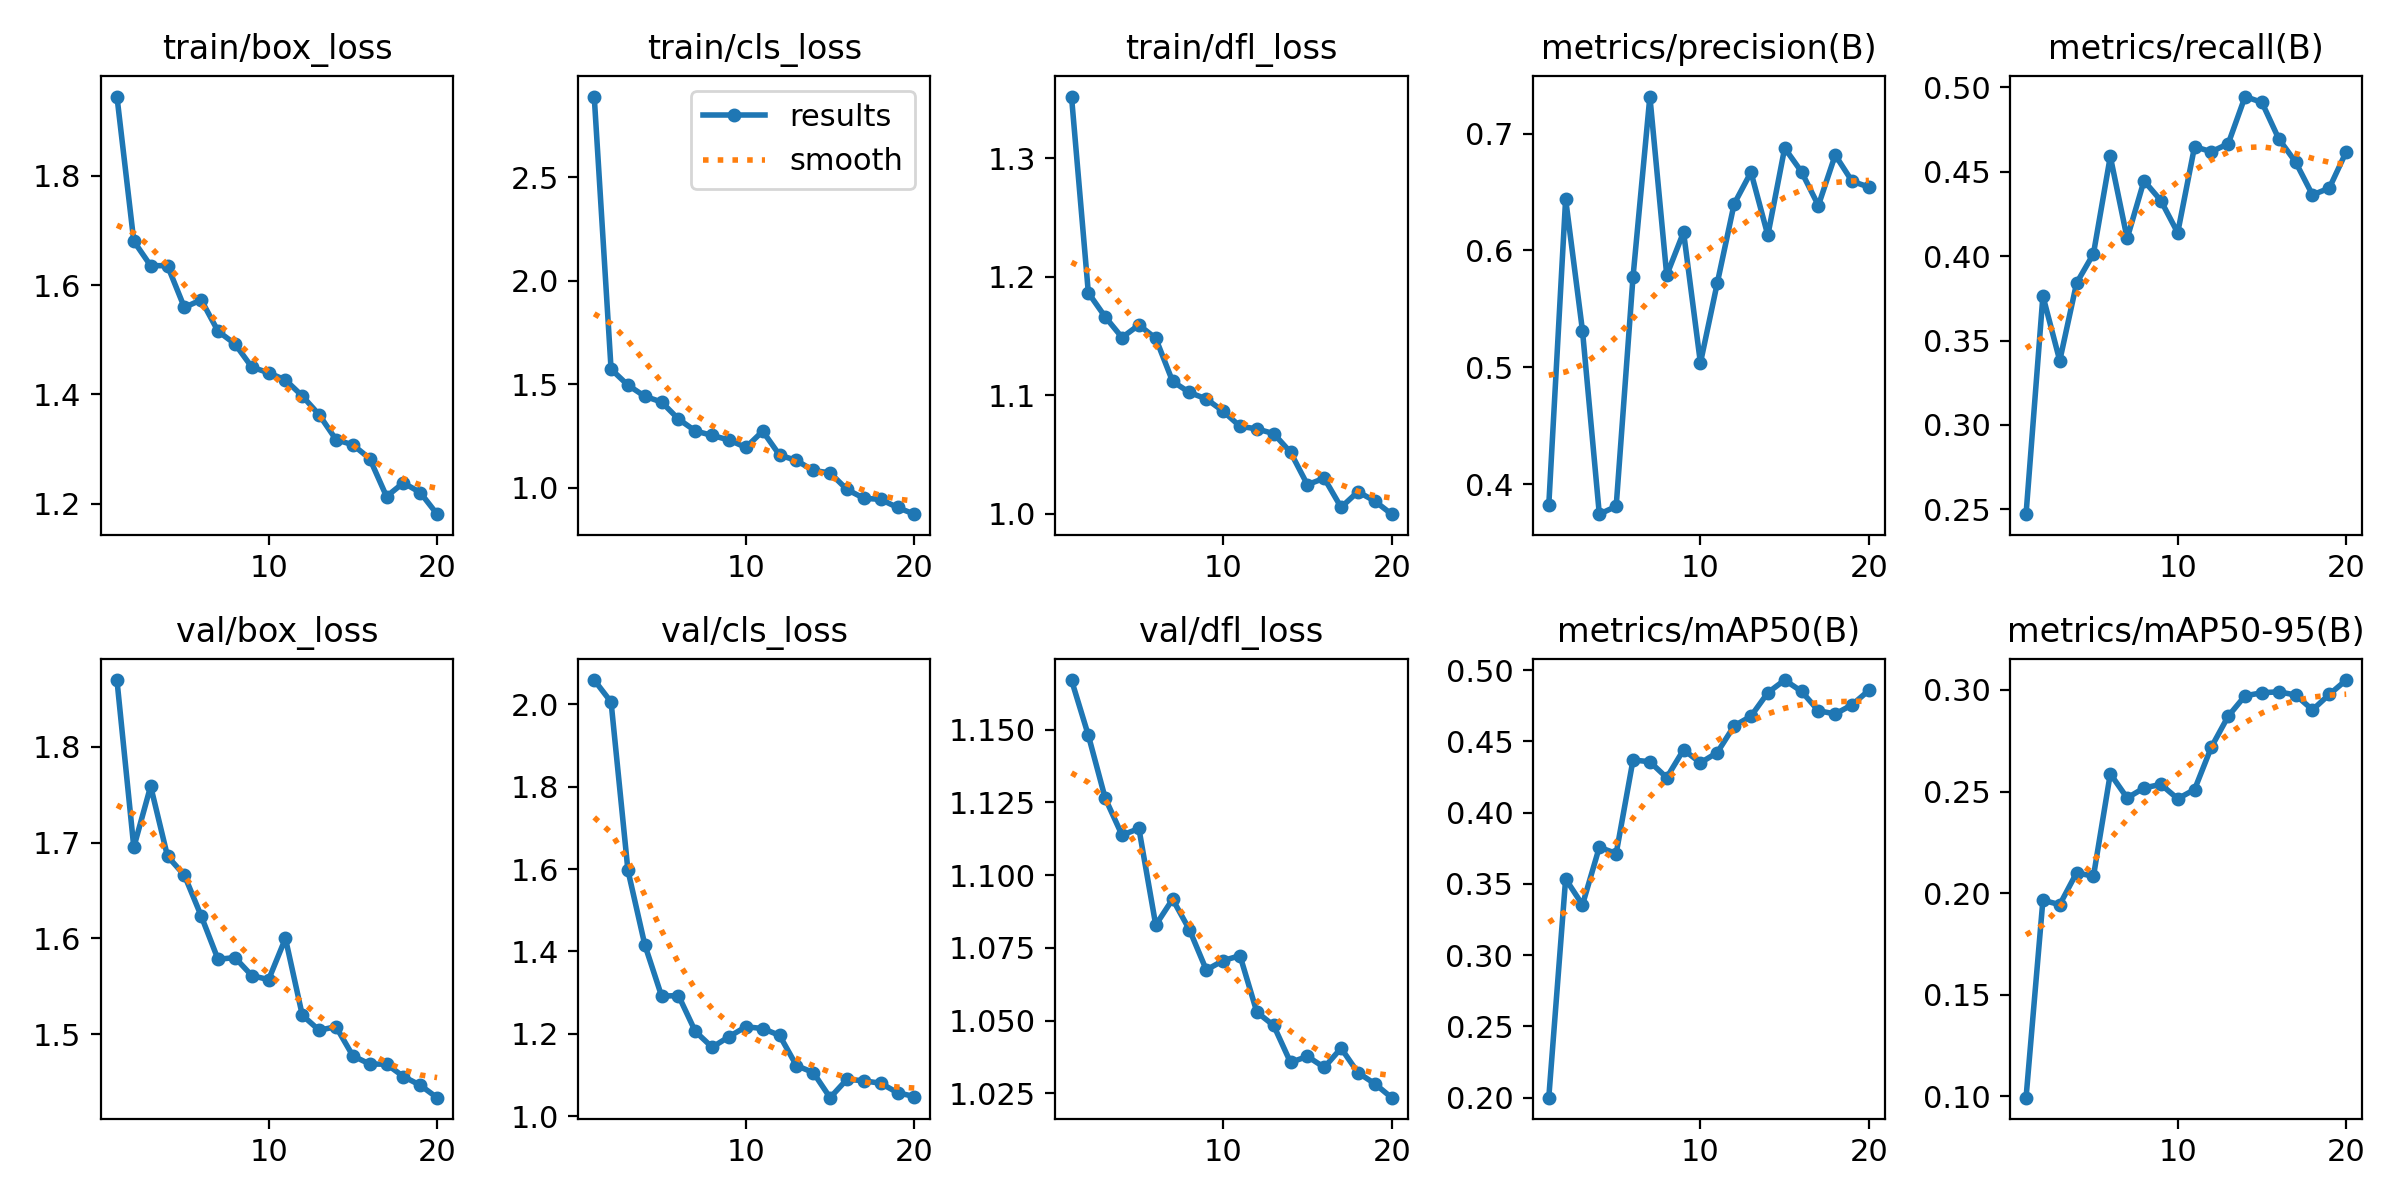

The table this chart was drawn from, first rows:
epoch, train/box_loss, train/cls_loss, train/dfl_loss, metrics/precision(B), metrics/recall(B), metrics/mAP50(B), metrics/mAP50-95(B), val/box_loss, val/cls_loss, val/dfl_loss, lr/pg0, lr/pg1, lr/pg2
1, 1.945, 2.889, 1.352, 0.3822, 0.2472, 0.1999, 0.09931, 1.87, 2.059, 1.167, 0.0002518, 0.0002518, 0.0002518
2, 1.681, 1.573, 1.186, 0.644, 0.3764, 0.3534, 0.1965, 1.695, 2.006, 1.148, 0.0004829, 0.0004829, 0.0004829
3, 1.636, 1.496, 1.166, 0.5314, 0.3381, 0.3352, 0.1943, 1.759, 1.597, 1.126, 0.0006887, 0.0006887, 0.0006887
4, 1.636, 1.442, 1.149, 0.3745, 0.3841, 0.3757, 0.21, 1.686, 1.417, 1.114, 0.0006548, 0.0006548, 0.0006548
5, 1.559, 1.415, 1.159, 0.3812, 0.4014, 0.3713, 0.2083, 1.666, 1.292, 1.116, 0.0006167, 0.0006167, 0.0006167
6, 1.573, 1.332, 1.148, 0.5774, 0.4591, 0.437, 0.2588, 1.623, 1.293, 1.083, 0.0005787, 0.0005787, 0.0005787
7, 1.516, 1.275, 1.112, 0.7316, 0.4105, 0.4357, 0.2468, 1.578, 1.206, 1.092, 0.0005406, 0.0005406, 0.0005406
8, 1.493, 1.253, 1.102, 0.5789, 0.4446, 0.4245, 0.2517, 1.58, 1.167, 1.081, 0.0005025, 0.0005025, 0.0005025
9, 1.45, 1.231, 1.097, 0.6157, 0.4329, 0.4441, 0.2535, 1.561, 1.193, 1.067, 0.0004645, 0.0004645, 0.0004645
10, 1.44, 1.196, 1.087, 0.5038, 0.4138, 0.435, 0.2464, 1.557, 1.217, 1.071, 0.0004264, 0.0004264, 0.0004264
11, 1.427, 1.274, 1.074, 0.5721, 0.4648, 0.4422, 0.251, 1.6, 1.213, 1.072, 0.0003883, 0.0003883, 0.0003883
12, 1.397, 1.159, 1.072, 0.6397, 0.4618, 0.4608, 0.2719, 1.52, 1.196, 1.053, 0.0003503, 0.0003503, 0.0003503
13, 1.363, 1.133, 1.068, 0.667, 0.4666, 0.4677, 0.2871, 1.504, 1.123, 1.048, 0.0003122, 0.0003122, 0.0003122
14, 1.317, 1.084, 1.052, 0.613, 0.4945, 0.4842, 0.2971, 1.508, 1.106, 1.036, 0.0002742, 0.0002742, 0.0002742
15, 1.308, 1.073, 1.024, 0.6876, 0.491, 0.493, 0.2986, 1.478, 1.045, 1.038, 0.0002361, 0.0002361, 0.0002361
16, 1.283, 0.9926, 1.03, 0.6672, 0.4694, 0.4851, 0.2991, 1.469, 1.09, 1.034, 0.000198, 0.000198, 0.000198
17, 1.213, 0.9502, 1.005, 0.6384, 0.4557, 0.4715, 0.2975, 1.469, 1.086, 1.04, 0.00016, 0.00016, 0.00016
18, 1.238, 0.9448, 1.019, 0.6816, 0.4362, 0.4692, 0.2902, 1.456, 1.08, 1.032, 0.0001219, 0.0001219, 0.0001219
19, 1.22, 0.9057, 1.011, 0.6592, 0.4403, 0.4757, 0.2978, 1.447, 1.057, 1.028, 8.3821e-05, 8.3821e-05, 8.3821e-05
20, 1.181, 0.8734, 0.9996, 0.6542, 0.4618, 0.4858, 0.3049, 1.434, 1.048, 1.024, 4.5756e-05, 4.5756e-05, 4.5756e-05
